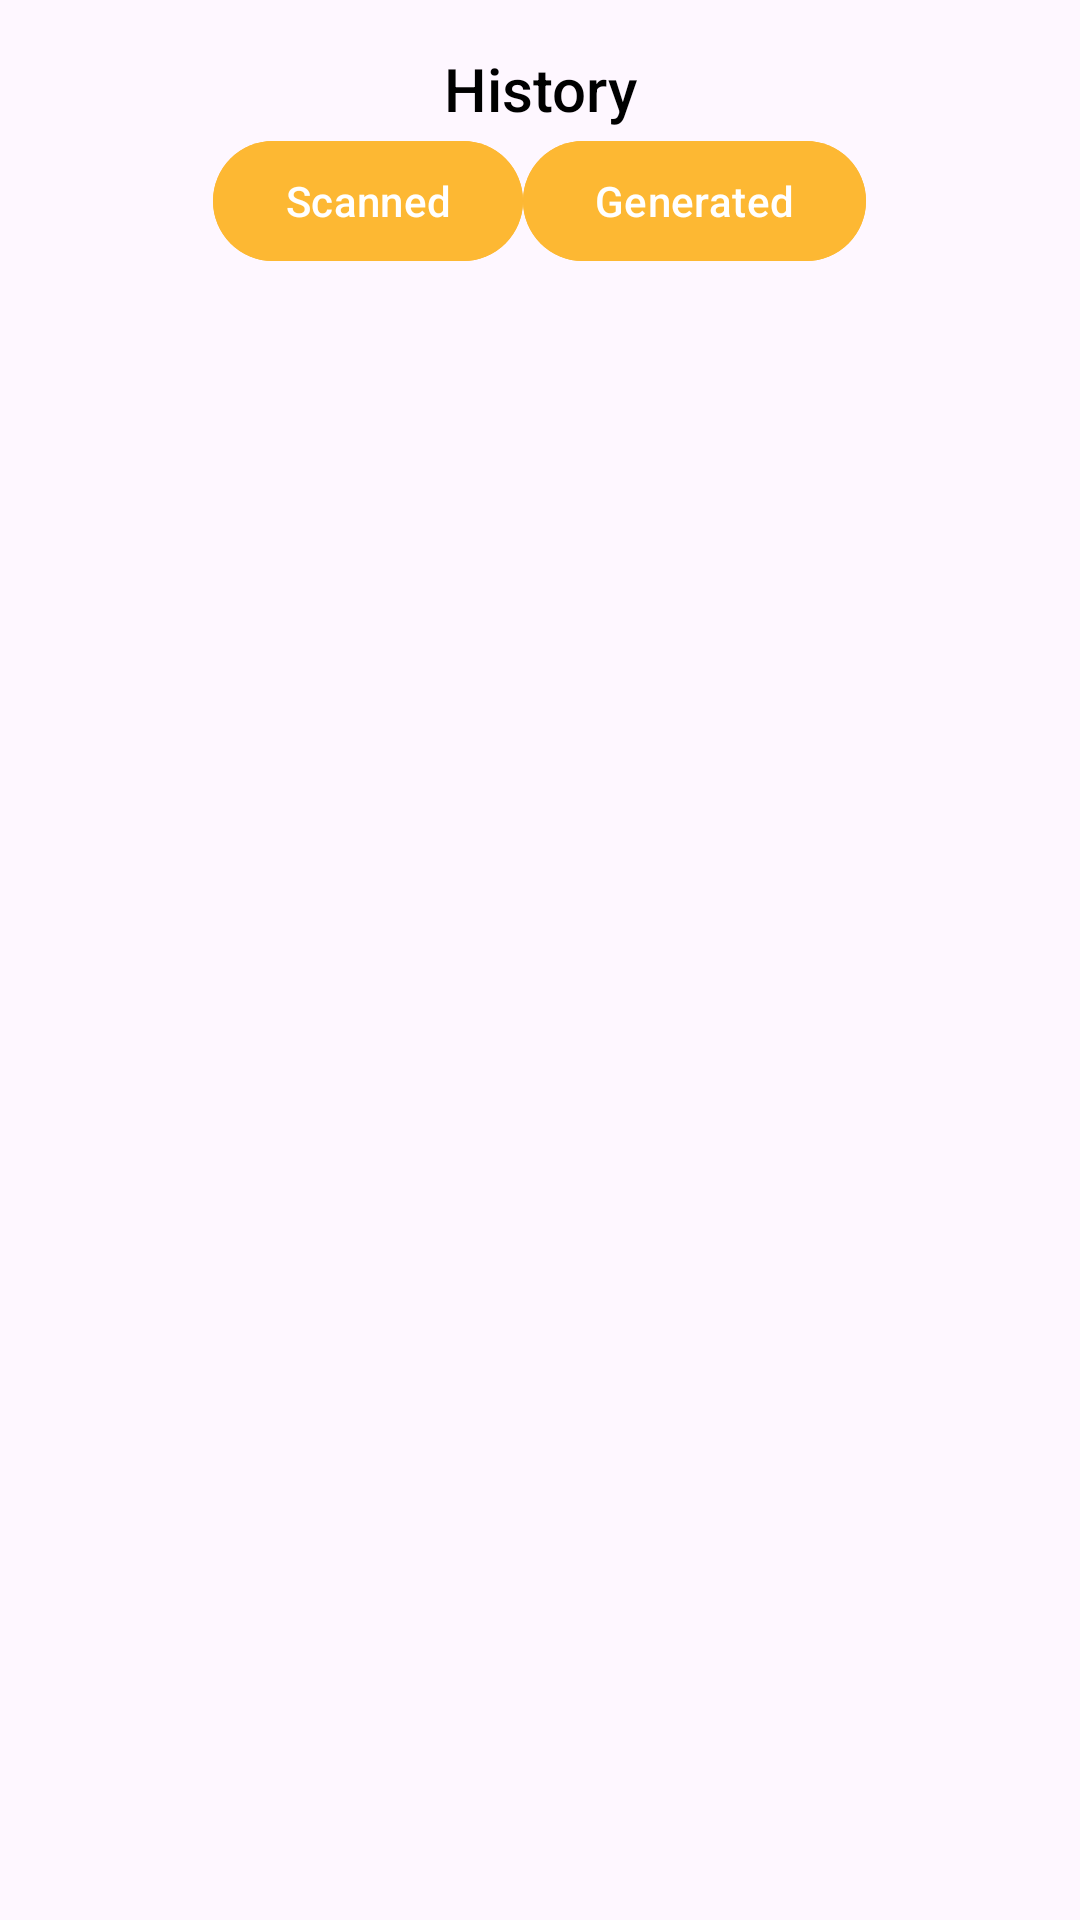

Layout XML and referenced resources for this Android screen:
<!-- AndroidManifest.xml: application theme Theme.QRCloset -->
<!-- res/layout/fragment_history.xml -->
<?xml version="1.0" encoding="utf-8"?>
<androidx.constraintlayout.widget.ConstraintLayout xmlns:android="http://schemas.android.com/apk/res/android"
    xmlns:app="http://schemas.android.com/apk/res-auto"
    android:layout_width="match_parent"
    android:layout_height="match_parent"
    android:padding="16dp">

    
    <TextView
        android:id="@+id/tvTitle"
        android:layout_width="wrap_content"
        android:layout_height="wrap_content"
        android:text="History"
        android:textSize="20sp"
        android:fontFamily="sans-serif-medium"
        android:textColor="@color/black"
        app:layout_constraintTop_toTopOf="parent"
        app:layout_constraintStart_toStartOf="parent"
        app:layout_constraintEnd_toEndOf="parent" />

    
    <LinearLayout
        android:id="@+id/l"
        android:layout_width="match_parent"
        android:layout_height="wrap_content"
        android:orientation="horizontal"
        android:gravity="center"
        app:layout_constraintTop_toBottomOf="@id/tvTitle"
        app:layout_constraintStart_toStartOf="parent"
        app:layout_constraintEnd_toEndOf="parent">

        <com.google.android.material.button.MaterialButton
            android:id="@+id/scannerButtonList"
            android:layout_width="wrap_content"
            android:layout_height="wrap_content"
            android:backgroundTint="@color/bright_orange"
            android:text="Scanned" />

        <com.google.android.material.button.MaterialButton
            android:id="@+id/generatorButtonList"
            android:layout_width="wrap_content"
            android:layout_height="wrap_content"
            android:backgroundTint="@color/bright_orange"
            android:text="Generated" />
    </LinearLayout>

    
    <FrameLayout
        android:id="@+id/fdFragment"
        android:layout_width="match_parent"
        android:layout_height="wrap_content"
        app:layout_constraintTop_toBottomOf="@id/l"
        app:layout_constraintStart_toStartOf="parent"
        app:layout_constraintEnd_toEndOf="parent" />

</androidx.constraintlayout.widget.ConstraintLayout>
<!-- resources referenced by this layout -->
<resources>
  <color name="black">#FF000000</color>
  <color name="bright_orange">#fdb833</color>
  <style name="Theme.QRCloset" parent="Base.Theme.QRCloset" />
  <style name="Base.Theme.QRCloset" parent="Theme.Material3.DayNight.NoActionBar">
          
          
      </style>
</resources>
